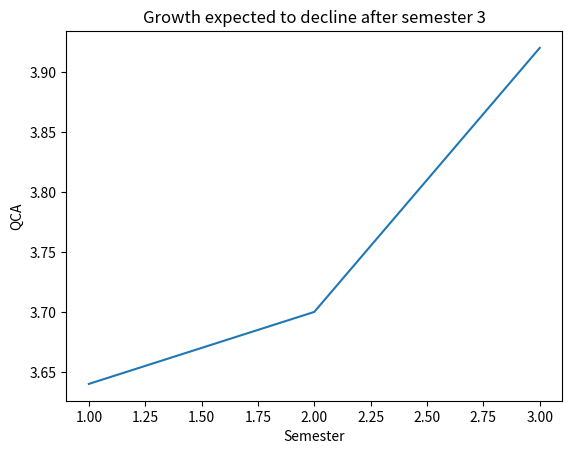

Generate this figure with matplotlib:
import matplotlib.pyplot as plt
x = [1,2,3,]
y = [3.64,3.7,3.92]
plt.xlabel("Semester")
plt.ylabel("QCA")
plt.title("Growth expected to decline after semester 3")
plt.plot(x, y)
plt.show()